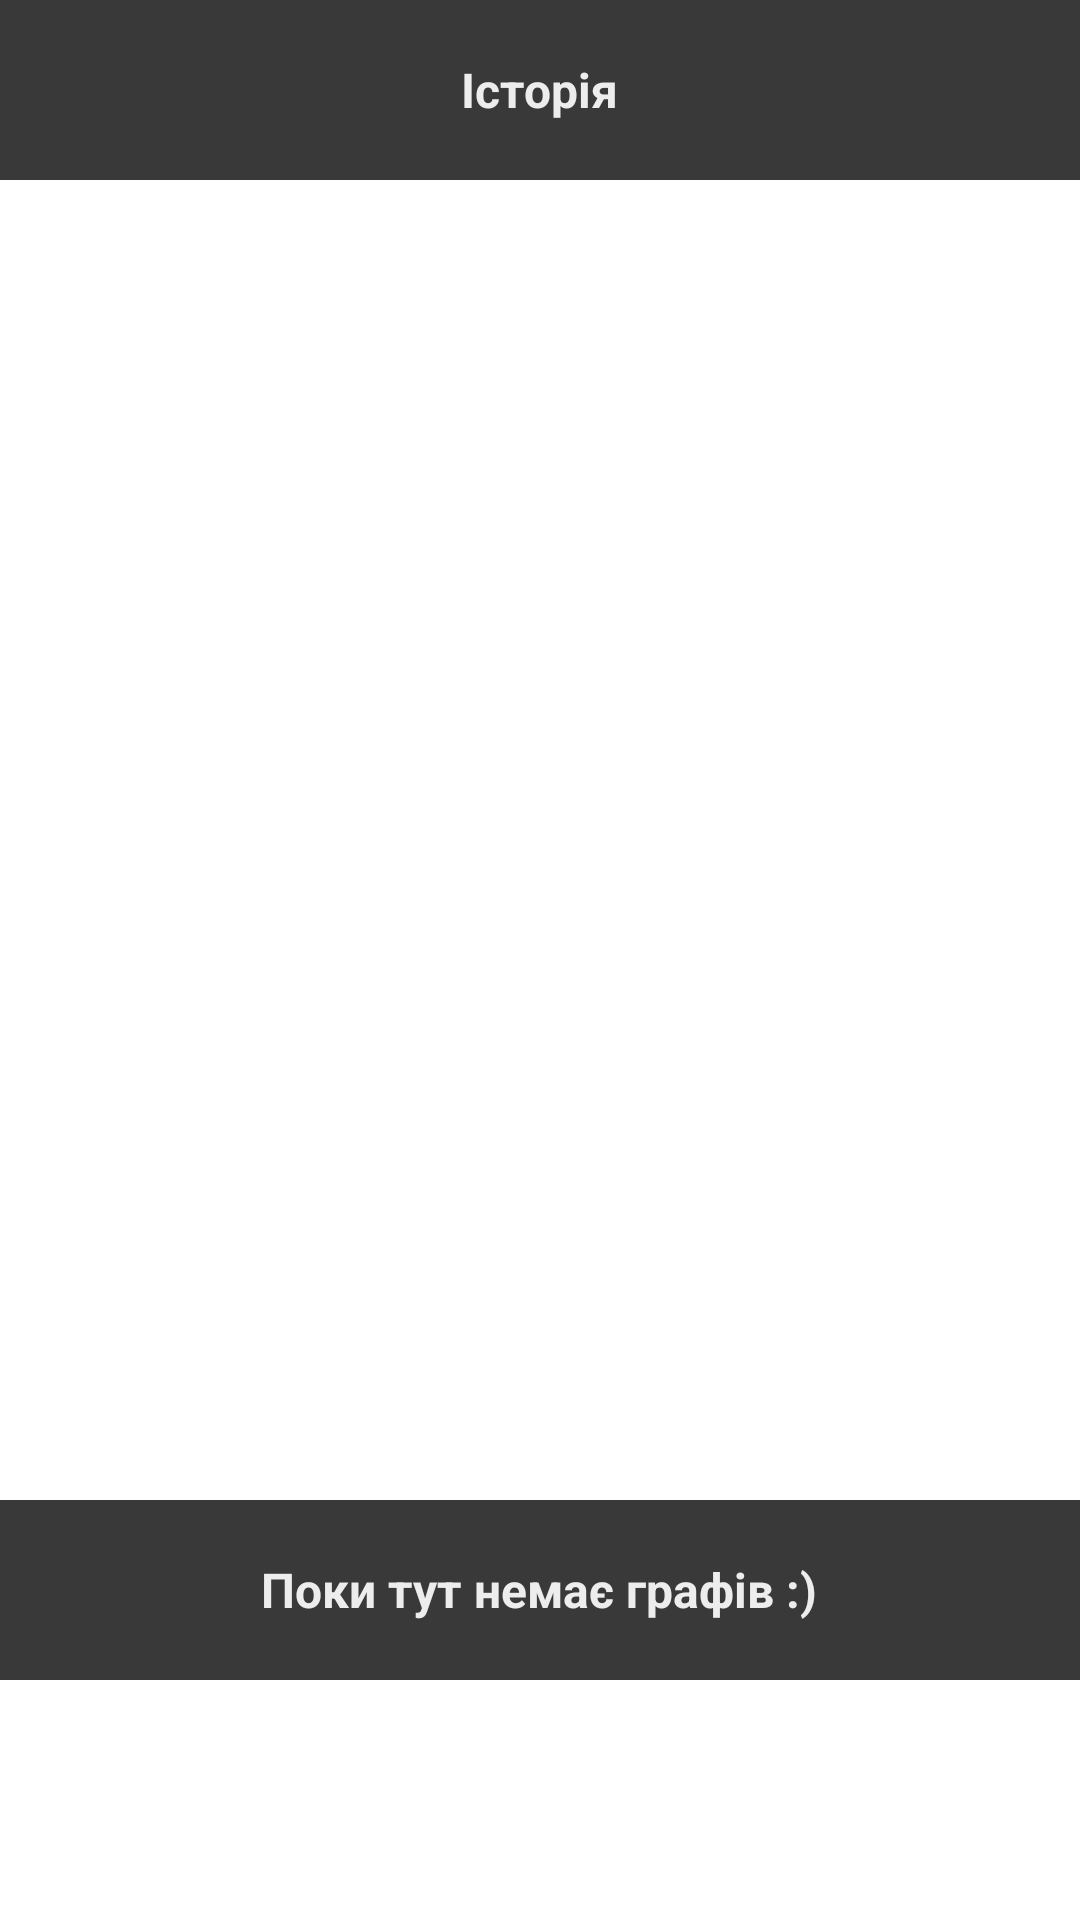

Produce the Android XML layout that renders to this screen, including the resource entries it uses.
<!-- AndroidManifest.xml: application theme Theme.DiscMath.Starting -->
<!-- res/layout/graph_history.xml -->
<?xml version="1.0" encoding="utf-8"?>
<LinearLayout xmlns:android="http://schemas.android.com/apk/res/android"
    android:layout_width="match_parent"
    android:layout_height="match_parent"
    xmlns:app="http://schemas.android.com/apk/res-auto"
    android:orientation="vertical">

    <FrameLayout
        android:id="@+id/graph_history_title_container"
        android:layout_width="match_parent"
        android:layout_height="60dp"
        android:background="#393939"
        android:elevation="4dp">

        <TextView
            android:id="@+id/graph_history_title"
            android:layout_width="wrap_content"
            android:layout_height="wrap_content"
            android:layout_gravity="center"
            android:text="@string/graph_history_title"
            android:textColor="#EDEDED"
            android:textSize="16sp"
            android:textStyle="bold" />
    </FrameLayout>

    <androidx.viewpager2.widget.ViewPager2
        android:id="@+id/graph_history_recycler_view"
        android:layout_width="match_parent"
        android:layout_height="440dp"
        android:orientation="horizontal"
        app:layoutManager="androidx.recyclerview.widget.LinearLayoutManager"
        />

    <FrameLayout
        android:id="@+id/history_counter_container"
        android:layout_width="match_parent"
        android:layout_height="60dp"
        android:background="#393939"
        android:elevation="4dp">

        <TextView
            android:id="@+id/history_counter"
            android:layout_width="wrap_content"
            android:layout_height="wrap_content"
            android:layout_gravity="center"
            android:textAlignment="center"
            android:text="@string/history_counter_default"
            android:textColor="#EDEDED"
            android:textSize="16sp"
            android:textStyle="bold"
            />

    </FrameLayout>


</LinearLayout>
<!-- resources referenced by this layout -->
<resources>
  <string name="graph_history_title">Історія</string>
  <string name="history_counter_default">Поки тут немає графів :)</string>
  <style name="Theme.DiscMath.Starting" parent="Theme.SplashScreen">
          <item name="windowSplashScreenBackground">@color/white</item>
          <item name="windowSplashScreenAnimatedIcon">@drawable/ic_launcher_foreground</item>
          <item name="postSplashScreenTheme">@style/Theme.DiscMath</item>
  
      </style>
  <color name="white">#FFFFFFFF</color>
  <!-- drawable ic_launcher_foreground: vector/xml drawable (drawable, 4485 chars, omitted) -->
  <style name="Theme.DiscMath" parent="Theme.MaterialComponents.DayNight.NoActionBar">
          
          <item name="colorPrimary">@color/primary</item>
          <item name="colorPrimaryVariant">@color/background</item>
          <item name="colorOnPrimary">@color/white</item>
          
          
          <item name="android:statusBarColor">?attr/colorPrimaryVariant</item>
          <item name="windowActionBar">false</item>
          <item name="windowNoTitle">true</item>
          
      </style>
  <color name="primary">#303481</color>
  <color name="background">#F5F5F5</color>
</resources>
